Run: headless pygame with SDL's dummy video driver; simulated clock (each Clock.tick advances the game by its frame time, no real sleeping); random seed 0; keys injected as events and as key.get_pressed() state; mouse plan: one left click at the window centre at the start of phase 2, then a move to the lower-right quarter at the start of phase 3.
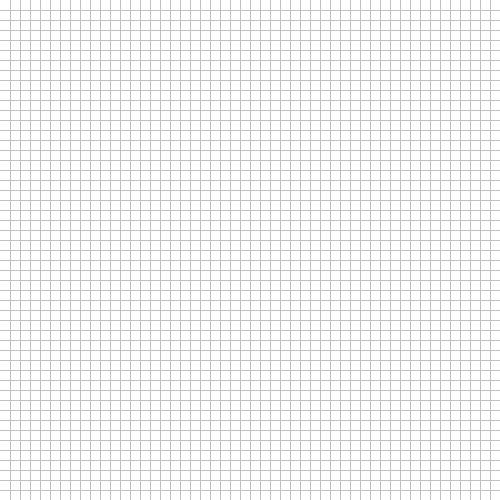
Frame 1 of 4 · flips 1–60 · no input
Frame 2 of 4 · flips 61–180 · clicked the window centre · tapped SPACE, RETURN · held RIGHT (→), D · screen unchanged from frame 1, image omitted
Frame 3 of 4 · flips 181–300 · moved the mouse to the lower-right quarter · held DOWN (↓), S · screen unchanged from frame 2, image omitted
Frame 4 of 4 · flips 301–420 · held LEFT (←), A, UP (↑), W · screen unchanged from frame 3, image omitted

The pygame program that drew these frames:

"""
    Conway's Game of Life Visualization Project
    Charles Ezra Cabauatan
    Description: This project focuses on creating a way to visualize the game of life problem which
    is structured around overpopulation. This algorithm will attempt to show how the populations will
    move which depends on the amount of neighbors they have.
    Technologies: Python and Pygame
"""

# Necessary Imports for the Project
import sys
import pygame
import pygame.locals

# Class for the Main Algorithm that will update the board
class Algorithm():
    def __init__(self, board):
        self.board = board

    def gameOfLifeAlgo(self) -> None:
        for i in range(len(self.board)):
            for j in range(len(self.board[i])):
                self.checkNeighbors(i, j)

        for i in range(len(self.board)):
            for j in range(len(self.board[i])):
                self.finalUpdate(i, j)

    def checkNeighbors(self, row, col) -> None:
        n = [-1, 0, 1]
        count = 0
        for i in range(3):
            for j in range(3):
                currY = row + n[i]
                currX = col + n[j]
                if currY == -1 and currX == -1:
                    break
                elif currX > len(self.board[j]) - 1 or currY > len(self.board) - 1:
                    break
                elif currY == -1 or currX == -1 or (currY == row and currX == col):
                    continue
                val = self.board[currY][currX]
                if val == 1 or val == 6 or val == 7 or val == 8:
                    count = count + 1
        self.updateBoard(row, col, count)

    def updateBoard(self, r, c, count) -> None:
        if self.board[r][c] == 0:
            if count < 2:
                self.board[r][c] = 2
            elif count == 2:
                self.board[r][c] = 3
            elif count == 3:
                self.board[r][c] = 4
            elif count > 3:
                self.board[r][c] = 5
        else:
            if count < 2:
                self.board[r][c] = 6
            elif count == 2 or count == 3:
                self.board[r][c] = 7
            elif count > 3:
                self.board[r][c] = 8

    def finalUpdate(self, r, c) -> None:
        val = self.board[r][c]
        if val == 2 or val == 3 or val == 5 or val == 6 or val == 8:
            self.board[r][c] = 0
        else:
            self.board[r][c] = 1
            self.board[r][c] = 1


''' Start of Pygame Impelementation for the Visualization '''

# Global Variables that are needed for the visualization
size = width, height = 500, 500
NUM_ROWS = 50
board_width, board_height = NUM_ROWS, NUM_ROWS
board = [[0] * (board_width) for _ in range(board_height)]
sizeBtwn = width // NUM_ROWS

# Colors that will be used in the Visualization
WHITE = (255, 255, 255)
BLUE = (0, 0, 205)
SILVER = (192, 192, 192)

# This function updates the board that is in display
# By checking over the board 2D array and looking for a 1
# If there is a 1 encountered, the display will create a blue rectangle there


def updateDisplayBoard(window):
    for i in range(len(board)):
        for j in range(len(board[i])):
            if board[i][j] == 1:
                pygame.draw.rect(window, BLUE, (j * sizeBtwn,
                                                i * sizeBtwn, sizeBtwn, sizeBtwn))

# This function draws the grid of the overall display


def drawGrid(window):
    x = 0
    y = 0
    for i in range(NUM_ROWS):
        x = x + sizeBtwn
        y = y + sizeBtwn
        pygame.draw.line(window, SILVER, (x, 0), (x, width))
        pygame.draw.line(window, SILVER, (0, y), (width, y))
    updateDisplayBoard(window)

# This function updates the window of the visualization
def updateWindow(window):
    window.fill(WHITE)
    drawGrid(window)
    pygame.display.flip()

# Main function, where the main while loop for the pygame is found
def main():
    window = pygame.display.set_mode(size)
    pygame.display.set_caption('Game of Life')

    flag = True
    play = False
    clock = pygame.time.Clock()
    left_pressed = None
    right_pressed = None
    while flag:
        for event in pygame.event.get():
            if event.type == pygame.QUIT:
                sys.exit()
            elif event.type == pygame.MOUSEBUTTONDOWN:
                if event.button == 1:
                    set_position(1)
                    left_pressed = True
                if event.button == 3:
                    set_position(0)
                    right_pressed = True
            elif event.type == pygame.MOUSEBUTTONUP:
                if event.button == 1:  # left button released
                    left_pressed = False
                if event.button == 3:  # right button released
                    right_pressed = False
            elif event.type == pygame.MOUSEMOTION:
                if left_pressed:
                    set_position(1)
                elif right_pressed:
                    set_position(0)
            elif event.type == pygame.locals.KEYDOWN:
                if event.key == pygame.K_SPACE:
                    play = not play

        pygame.time.delay(20)
        clock.tick(60)
        updateWindow(window)

        if play:
            pygame.time.delay(80)
            algo = Algorithm(board)
            algo.gameOfLifeAlgo()
    pass

def set_position(indicator):
    x, y = pygame.mouse.get_pos()
    sizeBtwn = width // NUM_ROWS
    board[y // sizeBtwn][x // sizeBtwn] = indicator

main()
